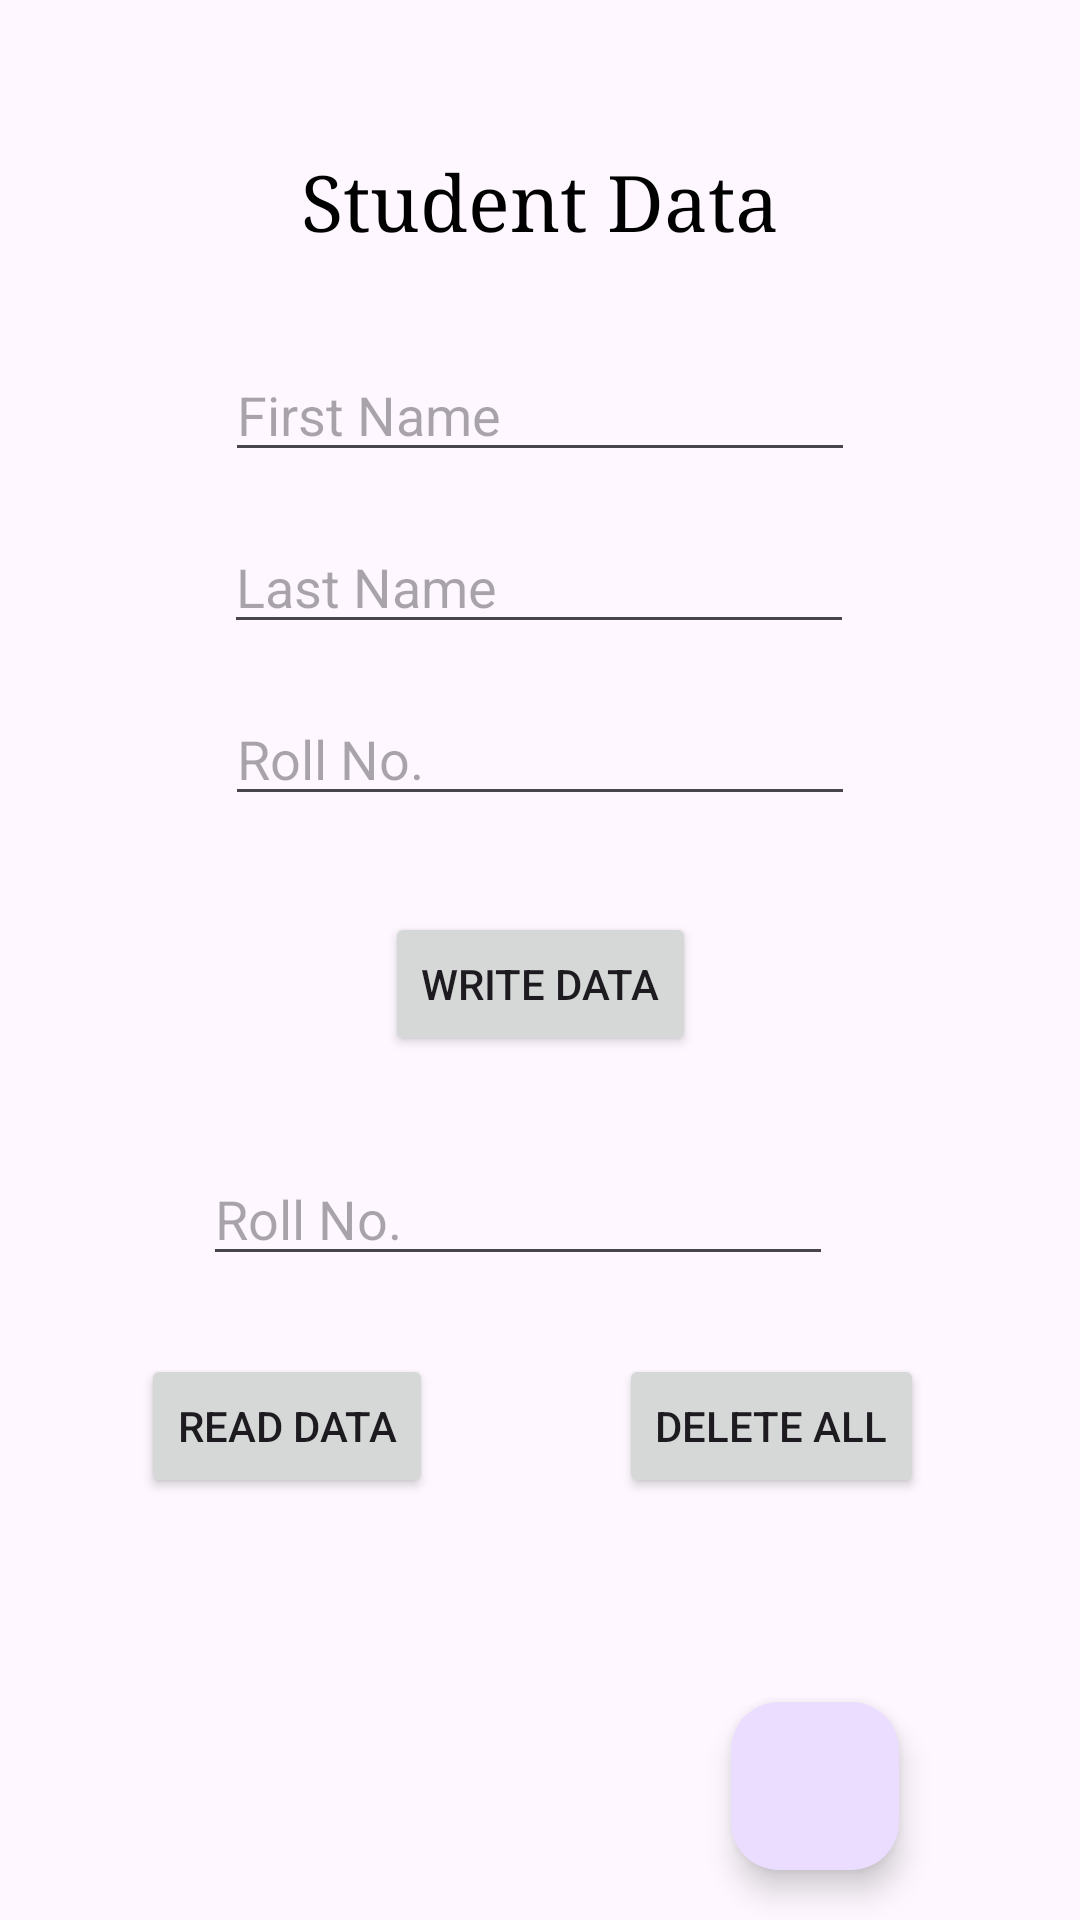

Android layout source for this screen:
<!-- AndroidManifest.xml: application theme Theme.InTid -->
<!-- res/layout/activity_main.xml -->
<?xml version="1.0" encoding="utf-8"?>
<androidx.constraintlayout.widget.ConstraintLayout xmlns:android="http://schemas.android.com/apk/res/android"
    xmlns:app="http://schemas.android.com/apk/res-auto"
    xmlns:tools="http://schemas.android.com/tools"
    android:layout_width="match_parent"
    android:layout_height="match_parent"
    tools:context=".MainActivity">

    <TextView
        android:id="@+id/textView"
        android:layout_width="wrap_content"
        android:layout_height="wrap_content"
        android:layout_marginTop="50dp"
        android:fontFamily="serif"
        android:text="Student Data"
        android:textColor="@color/black"
        android:textSize="26dp"
        app:layout_constraintLeft_toLeftOf="parent"
        app:layout_constraintRight_toRightOf="parent"
        app:layout_constraintTop_toTopOf="parent" />

    <EditText
        android:id="@+id/et_first_name"
        android:layout_width="wrap_content"
        android:layout_height="wrap_content"
        android:layout_marginTop="32dp"
        android:ems="10"
        android:hint="First Name"
        android:inputType="textPersonName"
        app:layout_constraintEnd_toEndOf="parent"
        app:layout_constraintStart_toStartOf="parent"
        app:layout_constraintTop_toBottomOf="@+id/textView" />

    <EditText
        android:id="@+id/et_last_name"
        android:layout_width="wrap_content"
        android:layout_height="wrap_content"
        android:layout_marginStart="100dp"
        android:layout_marginTop="16dp"
        android:layout_marginEnd="101dp"
        android:ems="10"
        android:hint="Last Name"
        android:inputType="textPersonName"
        app:layout_constraintEnd_toEndOf="parent"
        app:layout_constraintStart_toStartOf="parent"
        app:layout_constraintTop_toBottomOf="@+id/et_first_name" />

    <EditText
        android:id="@+id/et_roll_no"
        android:layout_width="wrap_content"
        android:layout_height="wrap_content"
        android:layout_marginTop="16dp"
        android:ems="10"
        android:hint="Roll No."
        android:inputType="number"
        app:layout_constraintEnd_toEndOf="parent"
        app:layout_constraintStart_toStartOf="parent"
        app:layout_constraintTop_toBottomOf="@+id/et_last_name" />

    <Button
        android:id="@+id/btn_write_data"
        android:layout_width="wrap_content"
        android:layout_height="wrap_content"
        android:layout_marginTop="32dp"
        android:text="Write Data"
        app:layout_constraintEnd_toEndOf="parent"
        app:layout_constraintStart_toStartOf="parent"
        app:layout_constraintTop_toBottomOf="@+id/et_roll_no" />

    <EditText
        android:id="@+id/et_roll_no_read"
        android:layout_width="wrap_content"
        android:layout_height="wrap_content"
        android:layout_marginStart="93dp"
        android:layout_marginTop="32dp"
        android:layout_marginEnd="108dp"
        android:ems="10"
        android:hint="Roll No."
        android:inputType="number"
        app:layout_constraintEnd_toEndOf="parent"
        app:layout_constraintStart_toStartOf="parent"
        app:layout_constraintTop_toBottomOf="@+id/btn_write_data" />

    <Button
        android:id="@+id/btnReadData"
        android:layout_width="wrap_content"
        android:layout_height="wrap_content"
        android:layout_marginTop="26dp"
        android:layout_marginEnd="169dp"
        android:text="Read Data"
        app:layout_constraintEnd_toEndOf="parent"
        app:layout_constraintStart_toStartOf="parent"
        app:layout_constraintTop_toBottomOf="@+id/et_roll_no_read" />

    <TextView
        android:id="@+id/tv_first_name"
        android:layout_width="wrap_content"
        android:layout_height="wrap_content"
        android:layout_marginStart="32dp"
        android:layout_marginTop="28dp"
        android:textColor="@color/black"
        android:textSize="16dp"
        app:layout_constraintStart_toStartOf="parent"
        app:layout_constraintTop_toBottomOf="@+id/btnReadData" />

    <TextView
        android:id="@+id/tv_last_name"
        android:layout_width="wrap_content"
        android:layout_height="wrap_content"
        android:layout_marginTop="16dp"
        android:textColor="@color/black"
        android:textSize="16dp"
        app:layout_constraintStart_toStartOf="@+id/tv_first_name"
        app:layout_constraintTop_toBottomOf="@+id/tv_first_name" />

    <TextView
        android:id="@+id/tv_roll_no"
        android:layout_width="wrap_content"
        android:layout_height="wrap_content"
        android:layout_marginTop="16dp"
        android:textColor="@color/black"
        android:textSize="16dp"
        app:layout_constraintStart_toStartOf="@+id/tv_last_name"
        app:layout_constraintTop_toBottomOf="@+id/tv_last_name" />

    <Button
        android:id="@+id/btn_delete_all"
        android:layout_width="wrap_content"
        android:layout_height="wrap_content"
        android:layout_marginStart="10dp"
        android:text="Delete All"
        app:layout_constraintEnd_toEndOf="parent"
        app:layout_constraintStart_toEndOf="@+id/btnReadData"
        app:layout_constraintTop_toTopOf="@+id/btnReadData" />

    <com.google.android.material.floatingactionbutton.FloatingActionButton
        android:layout_width="wrap_content"
        android:layout_height="wrap_content"
        android:id="@+id/gotonext"
        android:layout_marginTop="68dp"
        app:layout_constraintEnd_toEndOf="parent"
        app:layout_constraintHorizontal_bias="0.802"
        app:layout_constraintStart_toStartOf="parent"
        app:layout_constraintTop_toBottomOf="@+id/btn_delete_all" />

</androidx.constraintlayout.widget.ConstraintLayout>
<!-- resources referenced by this layout -->
<resources>
  <style name="Theme.InTid" parent="Base.Theme.InTid" />
  <style name="Base.Theme.InTid" parent="Theme.Material3.DayNight.NoActionBar">
          
          
      </style>
  <!-- not gathered from this repository: default colours our renderer supplied (Android Studio template values) -->
  <color name="black">#FF000000</color>
</resources>
